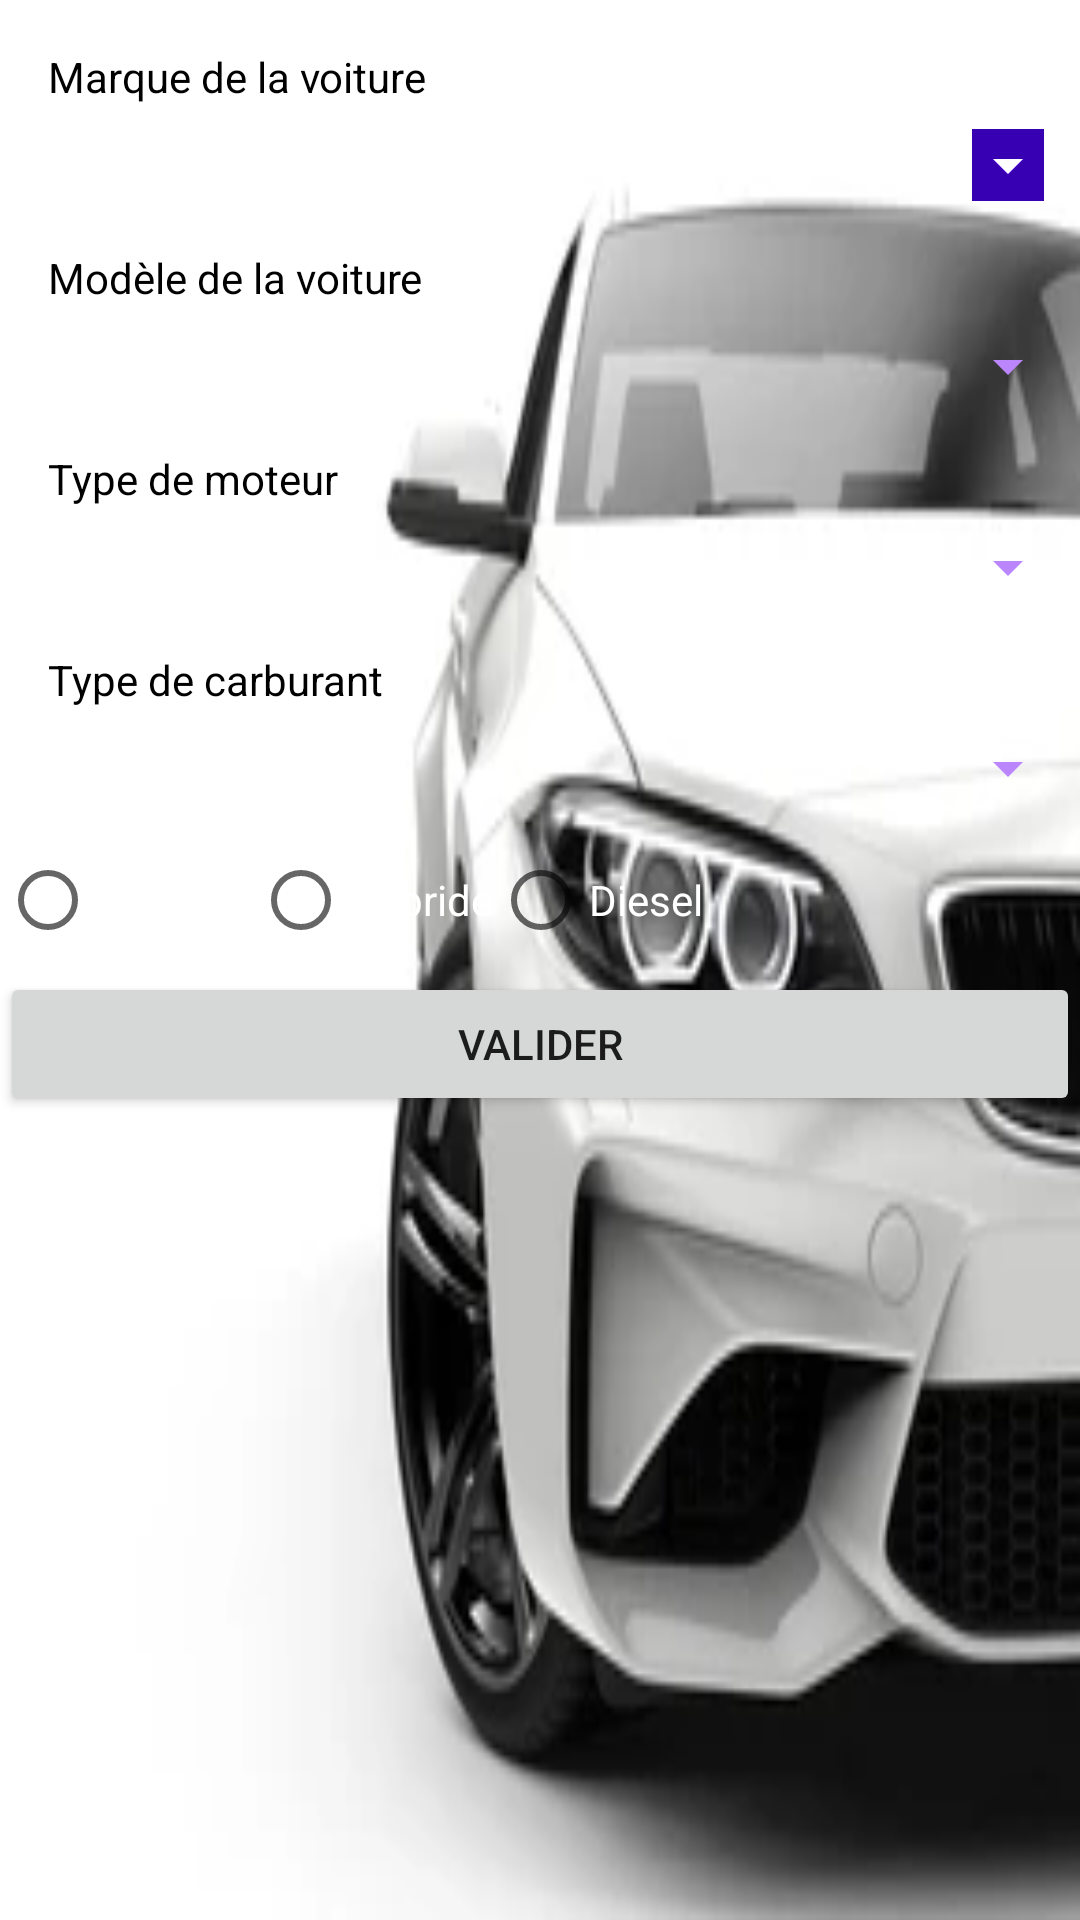

This screen was rendered from an Android layout file. Write that file and the resources it references.
<!-- AndroidManifest.xml: application theme Theme.Karhebti -->
<!-- res/layout/page2.xml -->
<?xml version="1.0" encoding="utf-8"?>
<LinearLayout xmlns:android="http://schemas.android.com/apk/res/android"
    xmlns:app="http://schemas.android.com/apk/res-auto"
    xmlns:tools="http://schemas.android.com/tools"
    android:id="@+id/back"
    android:layout_width="match_parent"
    android:layout_height="match_parent"
    android:background="@drawable/bmwcar"
    android:orientation="vertical">

    <TextView
        android:id="@+id/textView2"
        android:layout_width="wrap_content"
        android:layout_height="wrap_content"
        android:layout_marginStart="16dp"
        android:layout_marginTop="16dp"
        android:text="Marque de la voiture"
        android:textColor="@color/black" />

    <Spinner
        android:id="@+id/spinner_marque"
        android:layout_width="match_parent"
        android:layout_height="wrap_content"
        android:layout_marginStart="16dp"
        android:layout_marginTop="8dp"
        android:backgroundTint="@color/purple_700"
        android:backgroundTintMode="add"
        android:spinnerMode="dropdown"
        android:textColor="@color/teal_200" />

    <TextView
        android:id="@+id/textView3"
        android:layout_width="wrap_content"
        android:layout_height="wrap_content"
        android:layout_marginStart="16dp"
        android:layout_marginTop="16dp"
        android:text="Modèle de la voiture"
        android:textColor="@color/black" />

    <Spinner
        android:id="@+id/spinner_modele"
        android:layout_width="match_parent"
        android:layout_height="wrap_content"
        android:layout_marginStart="16dp"
        android:layout_marginTop="8dp"
        android:backgroundTint="@color/purple_200"

        android:textAppearance="@style/SpinnerTextStyle" />

    <TextView
        android:id="@+id/textView4"
        android:layout_width="wrap_content"
        android:layout_height="wrap_content"
        android:layout_marginStart="16dp"
        android:layout_marginTop="16dp"
        android:text="Type de moteur"
        android:textColor="@color/black" />

    <Spinner
        android:id="@+id/spinner_type_moteur"
        android:layout_width="match_parent"
        android:layout_height="wrap_content"
        android:layout_marginStart="16dp"
        android:layout_marginTop="8dp"
        android:backgroundTint="@color/purple_200" />

    <TextView
        android:id="@+id/textView5"
        android:layout_width="wrap_content"
        android:layout_height="wrap_content"
        android:layout_marginStart="16dp"
        android:layout_marginTop="16dp"
        android:text="Type de carburant"
        android:textColor="@color/black" />

    <Spinner
        android:id="@+id/spinner_type_carburant"
        android:layout_width="match_parent"
        android:layout_height="wrap_content"
        android:layout_marginStart="16dp"
        android:layout_marginTop="8dp"
        android:backgroundTint="@color/purple_200" />

    <RadioGroup
        android:id="@+id/radioGroup"
        android:layout_width="match_parent"
        android:layout_height="wrap_content"
        android:layout_marginTop="8dp"
        android:orientation="horizontal">

        <RadioButton
            android:id="@+id/radioButton2"
            android:layout_width="wrap_content"
            android:layout_height="wrap_content"
            android:text="Essence"
            android:textColor="@color/white" />

        <RadioButton
            android:id="@+id/radioButton3"
            android:layout_width="wrap_content"
            android:layout_height="wrap_content"
            android:text="Hybride"
            android:textColor="@color/white" />

        <RadioButton
            android:id="@+id/radioButton4"
            android:layout_width="wrap_content"
            android:layout_height="wrap_content"
            android:text="Diesel"
            android:textColor="@color/white" />
    </RadioGroup>

    <Button
        android:id="@+id/button"
        android:layout_width="match_parent"
        android:layout_height="wrap_content"
        android:text="valider" />

</LinearLayout>
<!-- resources referenced by this layout -->
<resources>
  <!-- drawable bmwcar: png bitmap (drawable, 46522 bytes) -->
  <style name="SpinnerTextStyle" parent="android:Widget.TextView.SpinnerItem">
          <item name="android:textColor">@android:color/white</item>
      </style>
  <style name="Theme.Karhebti" parent="Theme.MaterialComponents.DayNight.DarkActionBar">
          
          <item name="colorPrimary">@color/purple_500</item>
          <item name="colorPrimaryVariant">@color/purple_700</item>
          <item name="colorOnPrimary">@color/white</item>
          
          <item name="colorSecondary">@color/teal_200</item>
          <item name="colorSecondaryVariant">@color/teal_700</item>
          <item name="colorOnSecondary">@color/black</item>
          
          <item name="android:statusBarColor">?attr/colorPrimaryVariant</item>
          
      </style>
  <!-- not gathered from this repository: default colours our renderer supplied (Android Studio template values) -->
  <color name="purple_200">#FFBB86FC</color>
  <color name="purple_500">#FF6200EE</color>
  <color name="purple_700">#FF3700B3</color>
  <color name="teal_200">#FF03DAC5</color>
  <color name="teal_700">#FF018786</color>
  <color name="black">#FF000000</color>
  <color name="white">#FFFFFFFF</color>
</resources>
